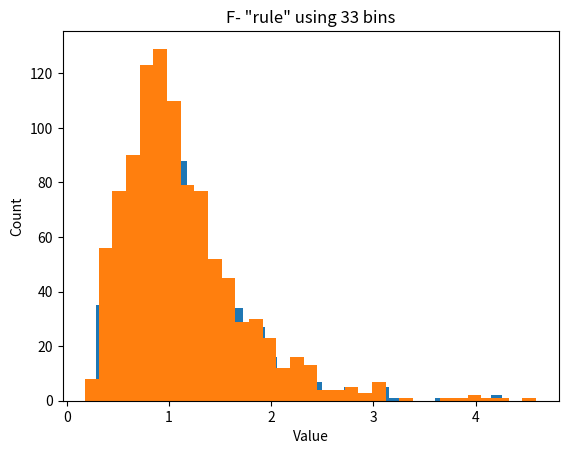
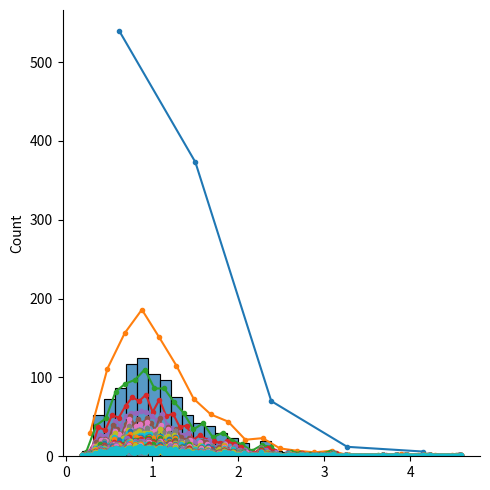

These figures' Python source, in order:
# import libraries
import matplotlib.pyplot as plt
import numpy as np
import scipy.stats as stats 

## create some data

# number of data points
n = 1000

# number of histogram bins
k = 40

# generate log-normal distribution
data = np.exp( np.random.randn(n)/2)

# one way to show a histogram
plt.hist(data, k)
plt.xlabel('Value')
plt.ylabel('Count')
plt.show()

## try the Freedom-Diaconis rule

r = 2*stats.iqr(data)*n**(-1/3)
b = np.ceil( (max(data-min(data))-min(data) )/r )

plt.hist(data, int(b))

# or directly from the hist function
#plt.hist(data,bins='fd')

plt.xlabel('Value')
plt.ylabel('Count')
plt.title('F- "rule" using %g bins'%b)
plt.show()

# small aside on Seaborn

import seaborn as sns
sns.displot(data) # uses FD rule by default

## Lots of histograms with increasing bins

bins2try = np.round( np.linspace(5, n/2, 30) )

for bini in range(len(bins2try)):
    y,x = np.histogram(data,int(bins2try[bini]))
    x = (x[:-1]+x[1:])/2
    plt.plot(x,y,'.-')